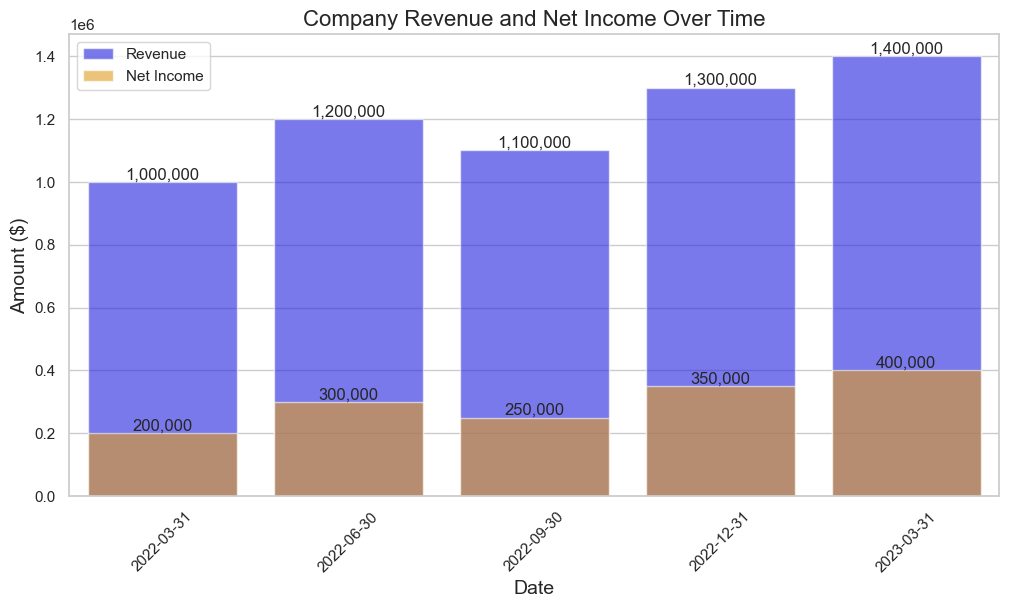

The data file committed next to this chart (first rows):
date, revenue, net_income
2022-03-31, 1000000, 200000
2022-06-30, 1200000, 300000
2022-09-30, 1100000, 250000
2022-12-31, 1300000, 350000
2023-03-31, 1400000, 400000
